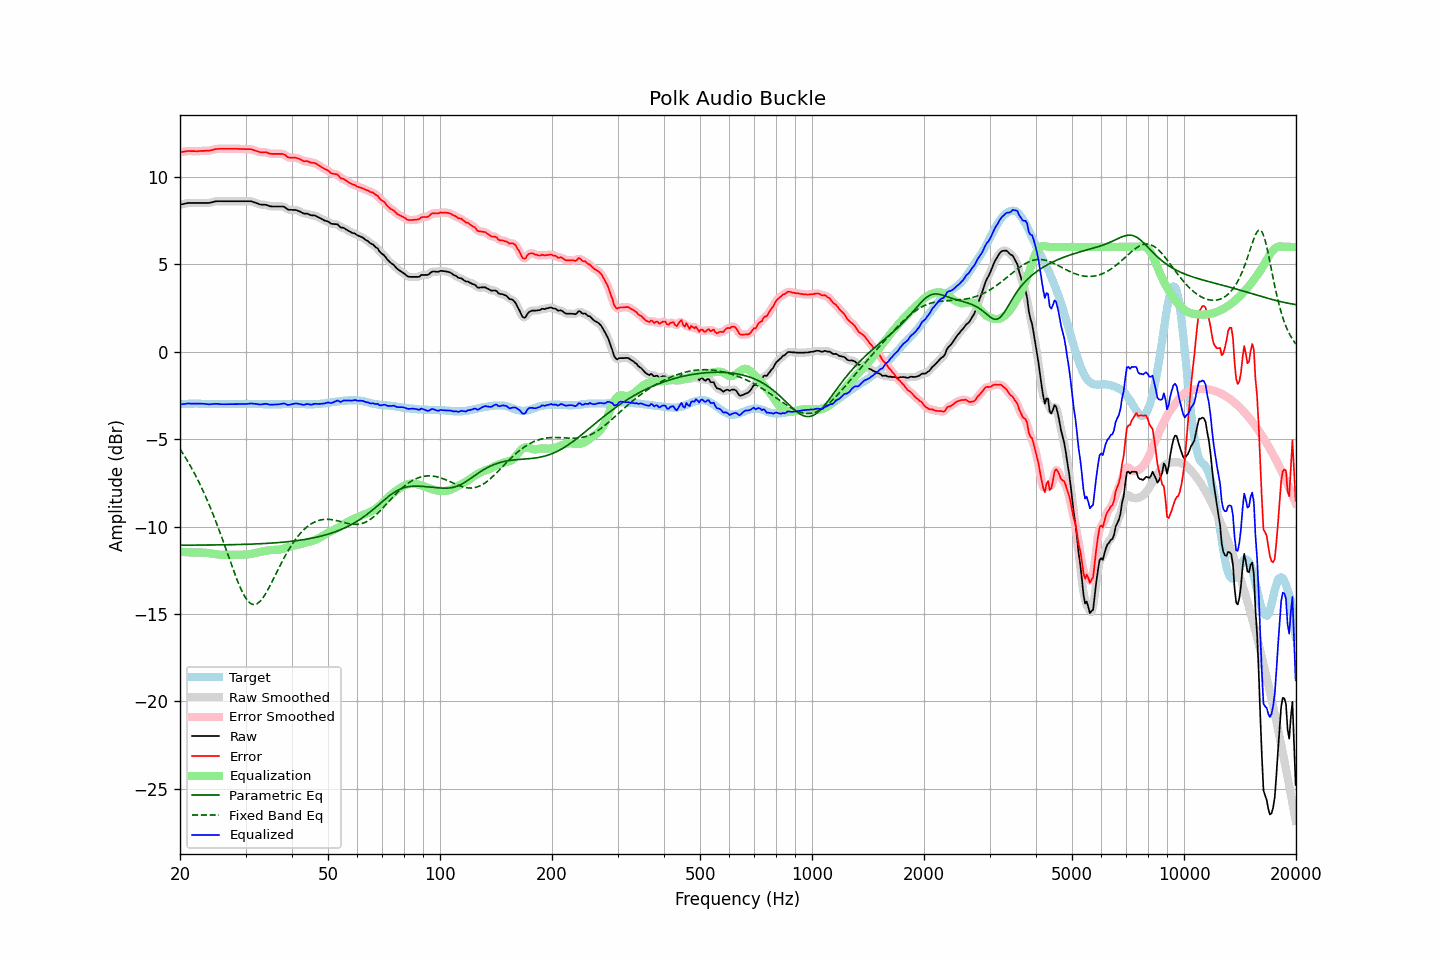

The table this chart was drawn from, first rows:
frequency, raw, error, smoothed, error_smoothed, equalization, parametric_eq, fixed_band_eq, equalized_raw, equalized_smoothed, target
20.00, 8.42, 11.43, 8.42, 11.42, -11.43, -11.07, -5.57, -3.01, -3.02, -3.01
20.20, 8.44, 11.44, 8.44, 11.44, -11.44, -11.07, -5.71, -3.00, -3.00, -3.00
20.40, 8.46, 11.45, 8.46, 11.45, -11.45, -11.07, -5.85, -2.99, -2.99, -2.99
20.61, 8.48, 11.47, 8.48, 11.47, -11.46, -11.07, -6.00, -2.98, -2.98, -2.99
20.81, 8.50, 11.48, 8.50, 11.48, -11.47, -11.07, -6.14, -2.97, -2.97, -2.98
21.02, 8.52, 11.50, 8.51, 11.49, -11.48, -11.07, -6.30, -2.96, -2.96, -2.98
21.23, 8.52, 11.49, 8.52, 11.49, -11.48, -11.07, -6.46, -2.96, -2.96, -2.97
21.44, 8.52, 11.49, 8.52, 11.49, -11.49, -11.07, -6.62, -2.97, -2.97, -2.97
21.66, 8.52, 11.49, 8.52, 11.49, -11.49, -11.07, -6.79, -2.97, -2.97, -2.97
21.87, 8.52, 11.49, 8.52, 11.48, -11.49, -11.06, -6.96, -2.97, -2.97, -2.97
22.09, 8.52, 11.48, 8.52, 11.48, -11.49, -11.06, -7.13, -2.97, -2.97, -2.96
22.31, 8.52, 11.48, 8.52, 11.48, -11.49, -11.06, -7.32, -2.97, -2.97, -2.96
22.54, 8.52, 11.49, 8.52, 11.49, -11.49, -11.06, -7.50, -2.97, -2.97, -2.97
22.76, 8.52, 11.50, 8.52, 11.49, -11.49, -11.06, -7.69, -2.97, -2.97, -2.98
22.99, 8.52, 11.50, 8.52, 11.50, -11.49, -11.06, -7.89, -2.97, -2.97, -2.98
23.22, 8.52, 11.50, 8.52, 11.50, -11.50, -11.06, -8.09, -2.98, -2.98, -2.98
23.45, 8.52, 11.51, 8.52, 11.50, -11.50, -11.06, -8.29, -2.98, -2.99, -2.99
23.69, 8.52, 11.51, 8.52, 11.51, -11.51, -11.06, -8.51, -2.99, -3.00, -2.99
23.92, 8.52, 11.51, 8.52, 11.51, -11.52, -11.06, -8.72, -3.01, -3.00, -2.99
24.16, 8.54, 11.53, 8.54, 11.53, -11.54, -11.06, -8.94, -3.00, -3.00, -2.99
24.40, 8.56, 11.55, 8.56, 11.55, -11.55, -11.06, -9.17, -3.00, -2.99, -2.99
24.65, 8.59, 11.58, 8.59, 11.57, -11.57, -11.06, -9.40, -2.98, -2.98, -2.99
24.89, 8.61, 11.60, 8.61, 11.59, -11.58, -11.05, -9.64, -2.98, -2.98, -2.99
25.14, 8.62, 11.61, 8.62, 11.61, -11.60, -11.05, -9.88, -2.98, -2.98, -2.99
25.39, 8.62, 11.62, 8.62, 11.62, -11.61, -11.05, -10.12, -2.99, -2.99, -3.00
25.65, 8.62, 11.62, 8.62, 11.62, -11.62, -11.05, -10.37, -3.00, -3.00, -3.00
25.91, 8.62, 11.62, 8.62, 11.62, -11.62, -11.05, -10.63, -3.00, -3.00, -3.00
26.16, 8.62, 11.62, 8.62, 11.62, -11.62, -11.05, -10.88, -3.00, -3.00, -3.00
26.43, 8.62, 11.62, 8.62, 11.62, -11.62, -11.05, -11.14, -3.00, -3.00, -3.00
26.69, 8.62, 11.62, 8.62, 11.62, -11.62, -11.05, -11.40, -3.00, -3.00, -3.00
26.96, 8.62, 11.62, 8.62, 11.62, -11.62, -11.04, -11.66, -3.00, -3.00, -3.00
27.23, 8.62, 11.62, 8.62, 11.62, -11.62, -11.04, -11.92, -3.00, -3.00, -3.00
27.50, 8.62, 11.62, 8.62, 11.62, -11.62, -11.04, -12.18, -3.00, -3.00, -3.00
27.77, 8.62, 11.62, 8.62, 11.62, -11.62, -11.04, -12.44, -3.00, -3.00, -3.00
28.05, 8.62, 11.62, 8.62, 11.62, -11.62, -11.04, -12.69, -3.00, -3.00, -3.00
28.33, 8.62, 11.62, 8.62, 11.62, -11.61, -11.03, -12.93, -3.00, -3.00, -3.00
28.62, 8.62, 11.62, 8.62, 11.61, -11.61, -11.03, -13.17, -2.99, -2.99, -3.00
28.90, 8.62, 11.61, 8.62, 11.61, -11.61, -11.03, -13.39, -2.99, -2.99, -2.99
29.19, 8.62, 11.61, 8.62, 11.61, -11.61, -11.03, -13.60, -2.99, -2.99, -2.99
29.48, 8.62, 11.61, 8.62, 11.60, -11.61, -11.02, -13.79, -2.99, -2.99, -2.99
29.78, 8.62, 11.60, 8.62, 11.60, -11.61, -11.02, -13.96, -2.99, -2.99, -2.98
30.08, 8.62, 11.60, 8.62, 11.60, -11.60, -11.02, -14.11, -2.99, -2.99, -2.98
30.38, 8.62, 11.60, 8.62, 11.60, -11.60, -11.02, -14.24, -2.98, -2.98, -2.98
30.68, 8.62, 11.60, 8.62, 11.60, -11.59, -11.01, -14.33, -2.97, -2.97, -2.98
30.99, 8.62, 11.60, 8.61, 11.59, -11.57, -11.01, -14.41, -2.96, -2.96, -2.98
31.30, 8.59, 11.57, 8.59, 11.57, -11.55, -11.01, -14.45, -2.97, -2.96, -2.98
31.61, 8.56, 11.54, 8.56, 11.54, -11.53, -11.00, -14.47, -2.97, -2.97, -2.98
31.93, 8.53, 11.51, 8.53, 11.51, -11.51, -11.00, -14.45, -2.98, -2.98, -2.98
32.24, 8.50, 11.49, 8.49, 11.48, -11.49, -10.99, -14.42, -2.99, -2.99, -2.99
32.57, 8.46, 11.45, 8.46, 11.45, -11.47, -10.99, -14.35, -3.01, -3.01, -2.99
32.89, 8.43, 11.42, 8.43, 11.43, -11.45, -10.99, -14.26, -3.02, -3.01, -2.99
33.22, 8.42, 11.42, 8.42, 11.42, -11.43, -10.98, -14.15, -3.01, -3.01, -3.00
33.55, 8.42, 11.42, 8.42, 11.42, -11.41, -10.98, -14.03, -2.99, -2.99, -3.00
33.89, 8.42, 11.43, 8.41, 11.42, -11.39, -10.97, -13.88, -2.98, -2.98, -3.01
34.23, 8.40, 11.41, 8.39, 11.40, -11.38, -10.97, -13.73, -2.98, -2.99, -3.01
34.57, 8.36, 11.37, 8.36, 11.37, -11.37, -10.96, -13.56, -3.01, -3.01, -3.01
34.92, 8.33, 11.34, 8.34, 11.34, -11.36, -10.95, -13.39, -3.03, -3.02, -3.01
35.27, 8.32, 11.33, 8.32, 11.33, -11.35, -10.95, -13.20, -3.03, -3.03, -3.01
35.62, 8.32, 11.33, 8.32, 11.32, -11.34, -10.94, -13.02, -3.02, -3.02, -3.01
35.97, 8.32, 11.33, 8.32, 11.33, -11.34, -10.94, -12.84, -3.02, -3.02, -3.01
... 635 more rows
